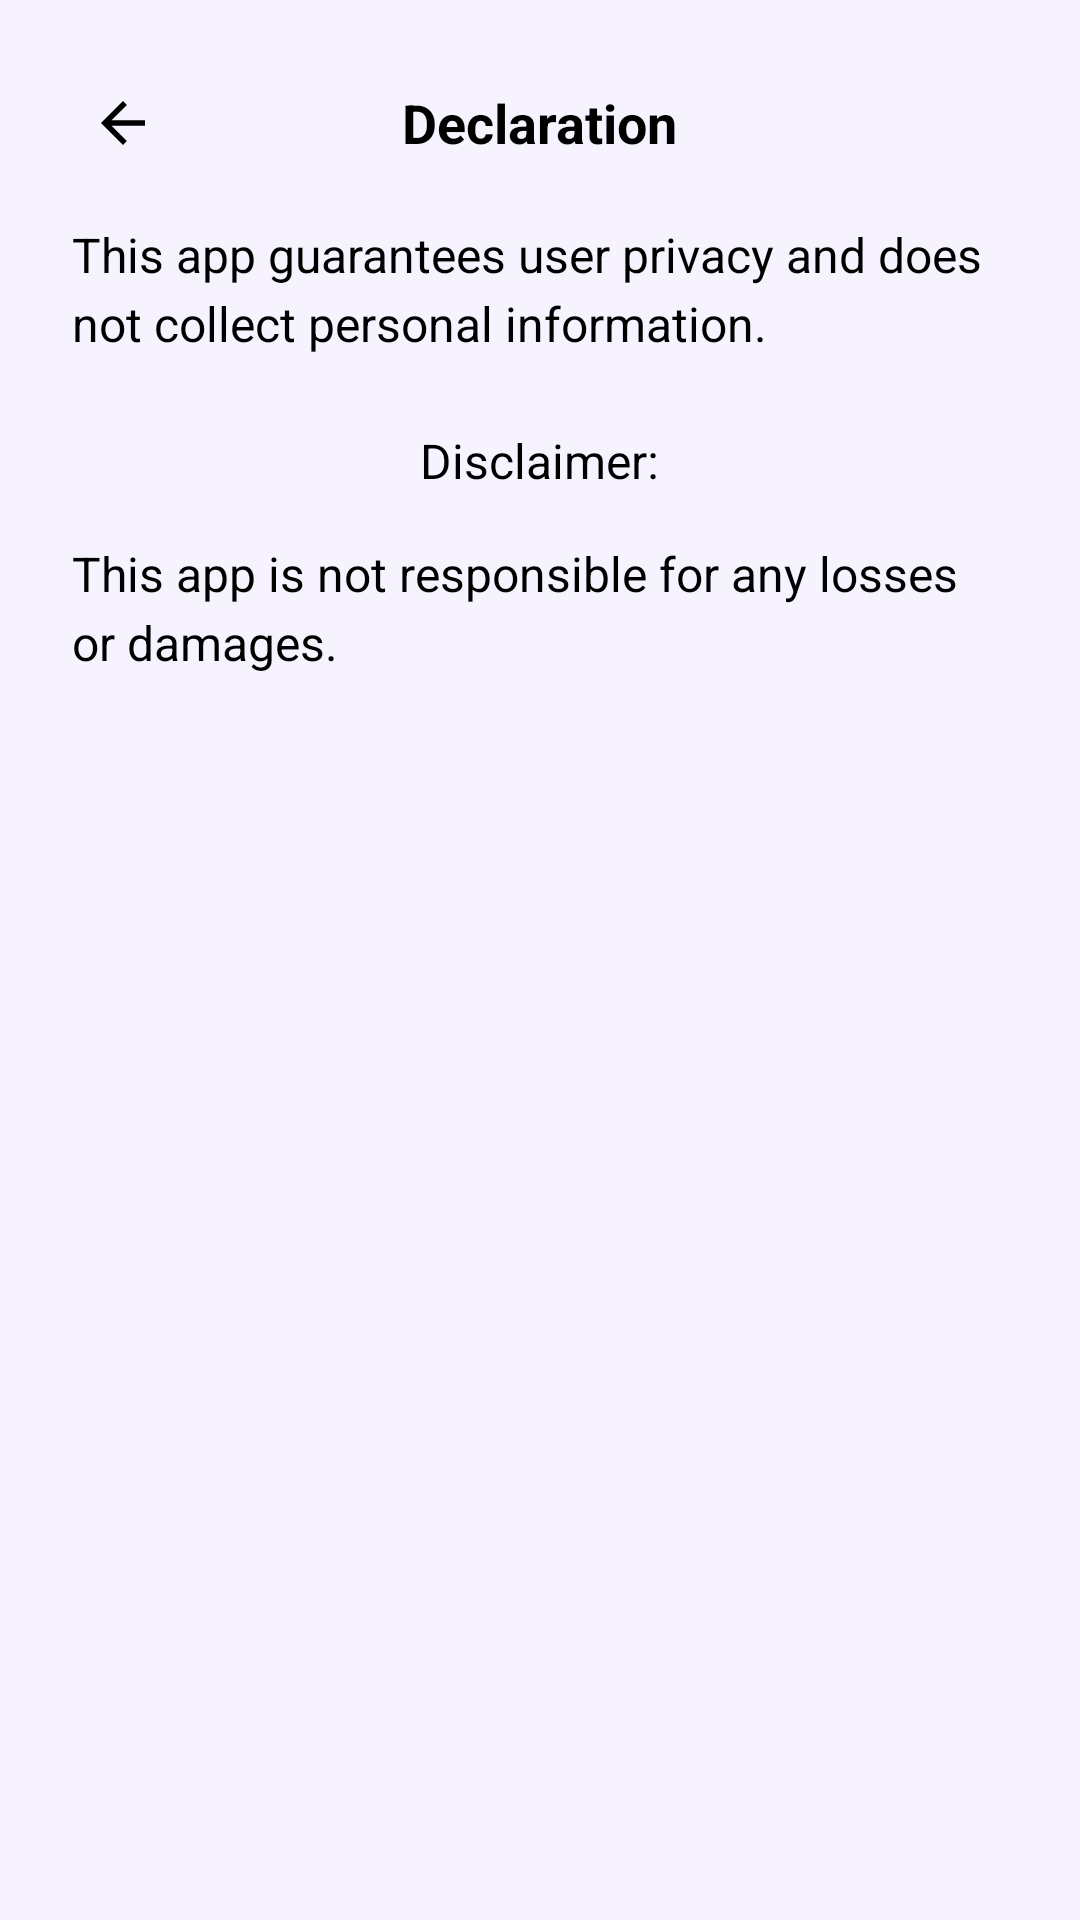

Produce the Android XML layout that renders to this screen, including the resource entries it uses.
<!-- AndroidManifest.xml: application theme Theme.A2 -->
<!-- res/layout/activity_declaration.xml -->
<?xml version="1.0" encoding="utf-8"?>
<LinearLayout
    xmlns:android="http://schemas.android.com/apk/res/android"
    android:layout_width="match_parent"
    android:layout_height="match_parent"
    android:orientation="vertical"
    android:padding="16dp"
    android:background="@color/background">

    <RelativeLayout
        android:layout_width="match_parent"
        android:layout_height="wrap_content">
        <ImageView
            android:layout_width="50dp"
            android:layout_height="50dp"
            android:src="@drawable/back_btn"
            android:padding="14dp"
            android:id="@+id/backSettings"/>

        <TextView
            android:layout_width="wrap_content"
            android:layout_height="wrap_content"
            android:layout_centerInParent="true"
            android:text="Declaration"
            android:textColor="#FF000000"
            android:textSize="18sp"
            android:textStyle="bold" />
    </RelativeLayout>

    <TextView
        android:layout_width="wrap_content"
        android:layout_height="wrap_content"
        android:text="This app guarantees user privacy and does not collect personal information."
        android:textSize="16sp"
        android:layout_gravity="center"
        android:lineSpacingExtra="4dp"
        android:padding="8dp"
        android:layout_marginBottom="16dp"
        android:textColor="#FF000000"/>

    <TextView
        android:layout_width="wrap_content"
        android:layout_height="wrap_content"
        android:text="Disclaimer:"
        android:textSize="16sp"
        android:layout_gravity="center"
        android:layout_marginBottom="8dp"
        android:textColor="#FF000000"/>

    <TextView
        android:layout_width="wrap_content"
        android:layout_height="wrap_content"
        android:text="This app is not responsible for any losses or damages."
        android:textSize="16sp"
        android:layout_gravity="center"
        android:lineSpacingExtra="4dp"
        android:padding="8dp"
        android:textColor="#FF000000"/>
</LinearLayout>
<!-- resources referenced by this layout -->
<resources>
  <color name="background">#F6F3FF</color>
  <!-- drawable back_btn (drawable) -->
  <vector android:autoMirrored="true" android:height="24dp"
   android:viewportHeight="24"
      android:viewportWidth="24" android:width="24dp" xmlns:android="http://schemas.android.com/apk/res/android">
      <path android:fillColor="@android:color/black" android:pathData="M20,11H7.83l5.59,-5.59L12,4l-8,8 8,8 1.41,-1.41L7.83,13H20v-2z"/>
  </vector>
  <style name="Theme.A2" parent="Base.Theme.A2" />
  <style name="Base.Theme.A2" parent="Theme.Material3.DayNight.NoActionBar">
          
          
      </style>
</resources>
